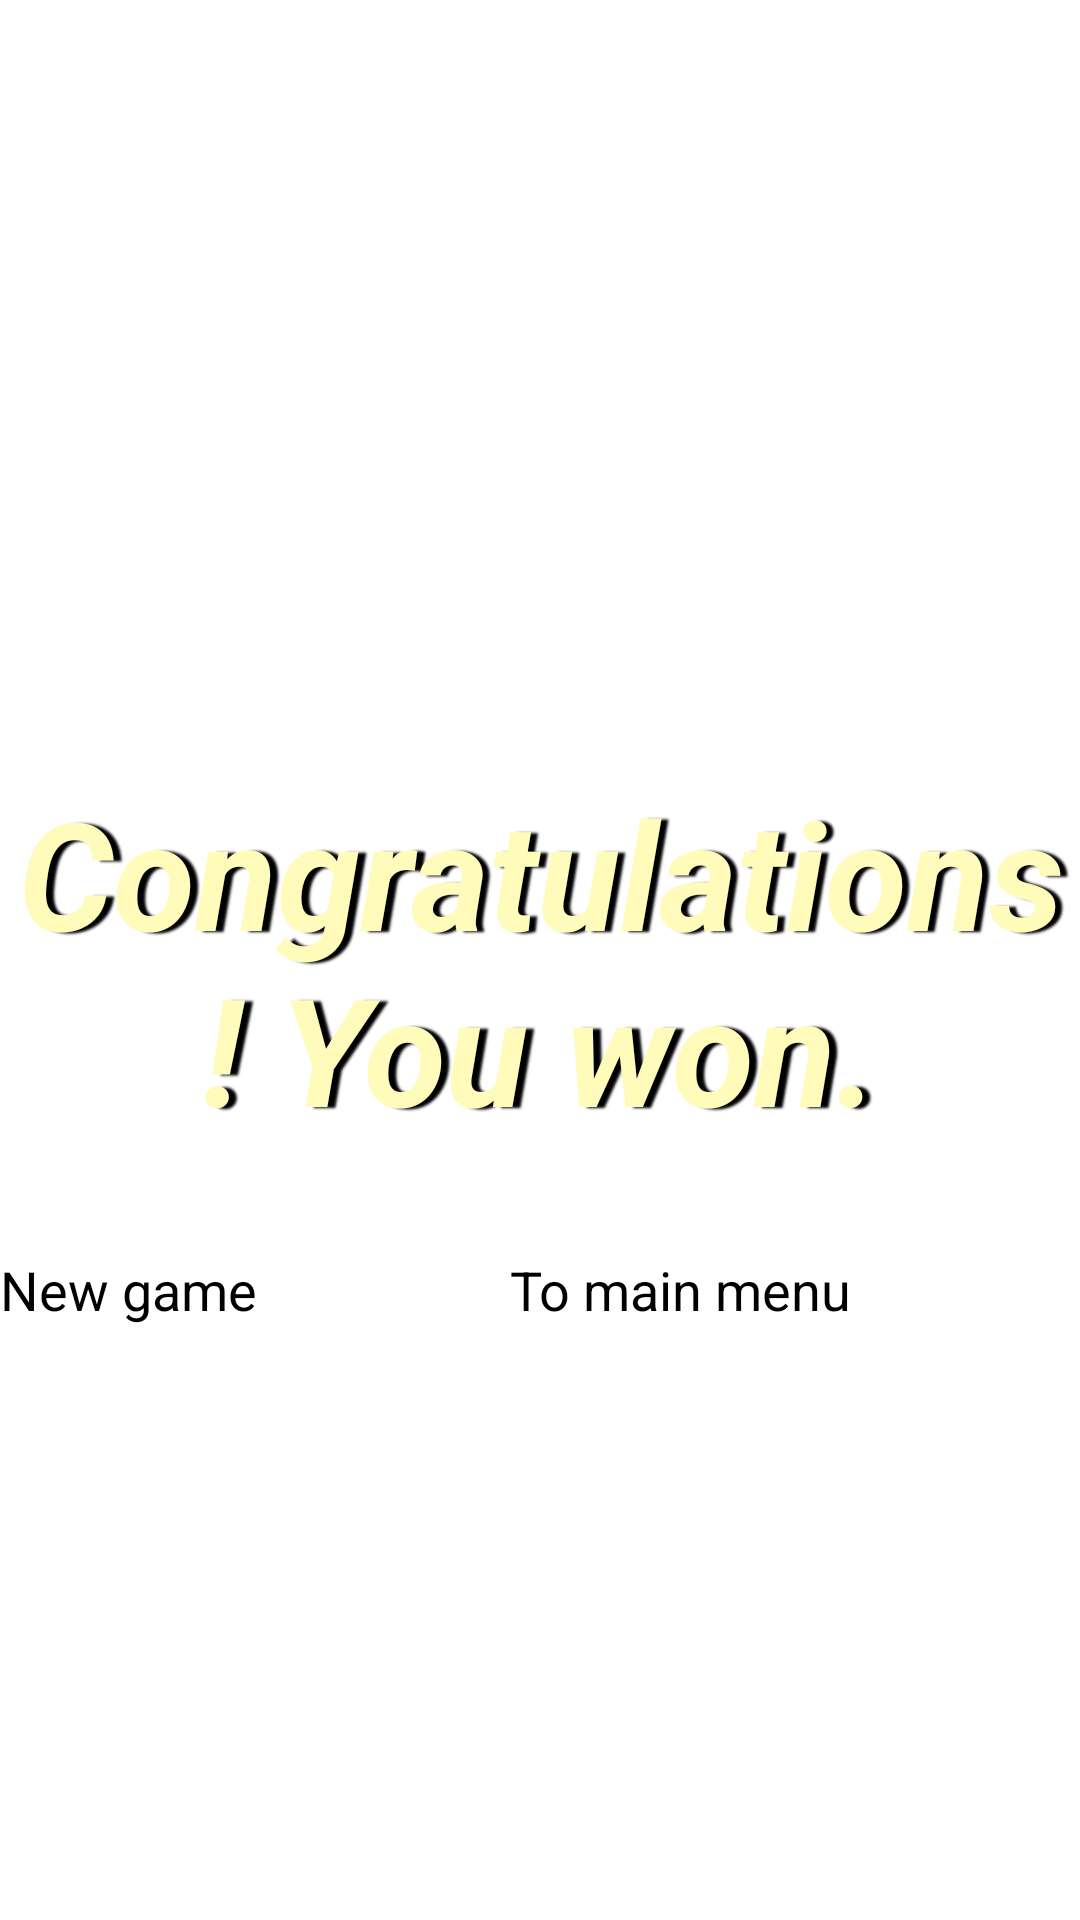

Android layout source for this screen:
<!-- AndroidManifest.xml: application theme Theme.Android_lab2 -->
<!-- res/layout/win_game_layout.xml -->
<?xml version="1.0" encoding="utf-8"?>
<androidx.constraintlayout.widget.ConstraintLayout xmlns:android="http://schemas.android.com/apk/res/android"
    android:layout_width="match_parent"
    android:layout_height="match_parent"
    xmlns:app="http://schemas.android.com/apk/res-auto"
    xmlns:tools="http://schemas.android.com/tools"
    android:background="@drawable/background"
    >

    <TextView
        android:id="@+id/congratsTextView"
        android:layout_width="match_parent"
        android:layout_height="wrap_content"
        app:layout_constraintStart_toStartOf="parent"
        app:layout_constraintTop_toTopOf="parent"
        app:layout_constraintEnd_toEndOf="parent"
        app:layout_constraintBottom_toBottomOf="parent"
        android:text="Congratulations! You won."
        android:gravity="center"
        android:textSize="@dimen/_50sp"
        android:textColor="#fffbbb"
        android:shadowColor="#000000"
        android:shadowDx="7.5"
        android:shadowDy="1.3"
        android:shadowRadius="1.6"
        android:textStyle="bold|italic"
        >
    </TextView>

    <Button
        android:id="@+id/newGameButton"
        android:layout_width="@dimen/_190dp"
        android:layout_height="wrap_content"
        app:layout_constraintVertical_bias="0.15"
        app:layout_constraintStart_toStartOf="parent"
        app:layout_constraintEnd_toEndOf="parent"
        app:layout_constraintTop_toBottomOf="@id/congratsTextView"
        app:layout_constraintBottom_toBottomOf="parent"
        android:text="New game"
        android:textSize="@dimen/_18sp"
        app:layout_constraintHorizontal_bias="0"
        >
    </Button>

    <Button
        android:id="@+id/mainMenuButton"
        android:layout_width="@dimen/_190dp"
        android:layout_height="wrap_content"
        app:layout_constraintVertical_bias="0.15"
        app:layout_constraintStart_toEndOf="@id/newGameButton"
        app:layout_constraintEnd_toEndOf="parent"
        app:layout_constraintTop_toTopOf="@id/newGameButton"
        app:layout_constraintBottom_toBottomOf="@id/newGameButton"
        android:text="To main menu"
        android:textSize="@dimen/_18sp"
        app:layout_constraintHorizontal_bias="1"
        >
    </Button>

</androidx.constraintlayout.widget.ConstraintLayout>
<!-- resources referenced by this layout -->
<resources>
  <dimen name="_18sp">18sp</dimen>
  <dimen name="_190dp">190dp</dimen>
  <dimen name="_50sp">50sp</dimen>
</resources>
